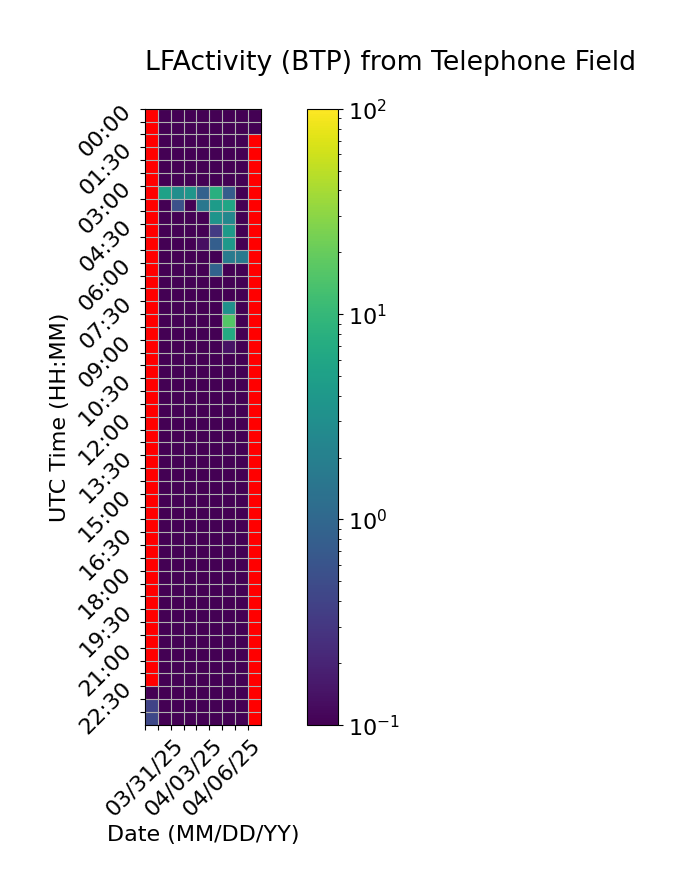

Data behind this chart, as committed beside it:
Time (UTC), 03/31/25, 04/01/25, 04/02/25, 04/03/25, 04/04/25, 04/05/25, 04/06/25, 04/07/25, 04/08/25
00:00, , 0.0, 0.0, 0.0, 0.0, 0.0, 0.0, 0.0, 0.0
00:30, , 0.0, 0.0, 0.0, 0.0, 0.0, 0.0, 0.0, 0.0
01:00, , 0.0, 0.0, 0.0, 0.0, 0.0, 0.0, 0.0, 
01:30, , 0.0, 0.0, 0.09479, 0.0, 0.0, 0.0, 0.0, 
02:00, , 0.0, 0.0, 0.0, 0.0, 0.0, 0.0, 0.0, 
02:30, , 0.0, 0.0, 0.0, 0.0, 0.0, 0.05733, 0.0, 
03:00, , 5.205, 3.044, 3.759, 0.8475, 7.834, 0.7503, 0.0, 
03:30, , 0.02944, 0.55, 0.0, 1.527, 4.476, 5.761, 0.0, 
04:00, , 0.0, 0.0, 0.0, 0.0, 3.544, 2.444, 0.0, 
04:30, , 0.0, 0.0, 0.0, 0.0, 0.3352, 4.26, 0.0, 
05:00, , 0.0, 0.0, 0.0, 0.1334, 0.778, 4.238, 0.0, 
05:30, , 0.0, 0.0, 0.0, 0.0, 0.0, 1.75, 1.695, 
06:00, , 0.0, 0.0, 0.0, 0.0, 0.8907, 0.0, 0.0, 
06:30, , 0.0, 0.0, 0.0, 0.0, 0.0, 0.0, 0.0, 
07:00, , 0.0, 0.0, 0.0, 0.0, 0.0, 0.0, 0.0, 
07:30, , 0.0, 0.0, 0.0, 0.0, 0.0, 3.33, 0.0, 
08:00, , 0.0, 0.0, 0.0, 0.0, 0.0, 15.57, 0.0, 
08:30, , 0.0, 0.0, 0.0, 0.0, 0.0, 6.9, 0.0, 
09:00, , 0.0, 0.0, 0.0, 0.0, 0.0, 0.1393, 0.0, 
09:30, , 0.0, 0.0, 0.0, 0.0, 0.0, 0.0, 0.0, 
10:00, , 0.0, 0.0, 0.0, 0.0, 0.0, 0.0, 0.0, 
10:30, , 0.0, 0.0, 0.0, 0.0, 0.07652, 0.0, 0.0, 
11:00, , 0.0, 0.0, 0.0, 0.0, 0.0, 0.0, 0.0, 
11:30, , 0.0, 0.0, 0.0, 0.0, 0.0, 0.0, 0.0, 
12:00, , 0.0, 0.0, 0.0, 0.0, 0.0, 0.0, 0.0, 
12:30, , 0.0, 0.0, 0.0, 0.0, 0.0, 0.0, 0.0, 
13:00, , 0.0, 0.0, 0.0, 0.02557, 0.0, 0.0, 0.0, 
13:30, , 0.0, 0.0, 0.0, 0.0, 0.0, 0.0, 0.0, 
14:00, , 0.0, 0.0, 0.0, 0.0, 0.0, 0.0, 0.0, 
14:30, , 0.0, 0.0, 0.0, 0.0, 0.0, 0.0, 0.0, 
15:00, , 0.0, 0.0, 0.0, 0.0, 0.0, 0.0, 0.0, 
15:30, , 0.0, 0.04096, 0.0, 0.0, 0.0, 0.0, 0.0, 
16:00, , 0.0, 0.0, 0.0, 0.0, 0.0, 0.0, 0.0, 
16:30, , 0.0, 0.0, 0.0, 0.0, 0.006111, 0.0, 0.0606, 
17:00, , 0.0, 0.0, 0.0, 0.0, 0.0, 0.0, 0.0, 
17:30, , 0.03383, 0.0, 0.0, 0.0, 0.0, 0.0, 0.0, 
18:00, , 0.0, 0.0, 0.0, 0.0, 0.0, 0.0, 0.0, 
18:30, , 0.0, 0.0, 0.0, 0.0, 0.0, 0.0, 0.0, 
19:00, , 0.0, 0.0, 0.0, 0.0, 0.0, 0.0, 0.0, 
19:30, , 0.0, 0.0, 0.0, 0.0, 0.0, 0.0, 0.0, 
20:00, , 0.0, 0.0, 0.0, 0.0, 0.0, 0.0, 0.0, 
20:30, , 0.0, 0.0, 0.0, 0.0, 0.0, 0.0, 0.0, 
21:00, , 0.0, 0.03061, 0.0, 0.0, 0.0, 0.0, 0.0, 
21:30, , 0.0, 0.0, 0.0, 0.0, 0.0, 0.0, 0.0, 
22:00, , 0.0, 0.0, 0.0, 0.0, 0.0, 0.0, 0.0, 
22:30, 0.0, 0.0, 0.0, 0.0, 0.0, 0.0, 0.0, 0.0, 
23:00, 0.4038, 0.0, 0.0, 0.0, 0.0, 0.0, 0.0, 0.0, 
23:30, 0.4416, 0.0, 0.0, 0.0, 0.0, 0.0, 0.0, 0.0, 
